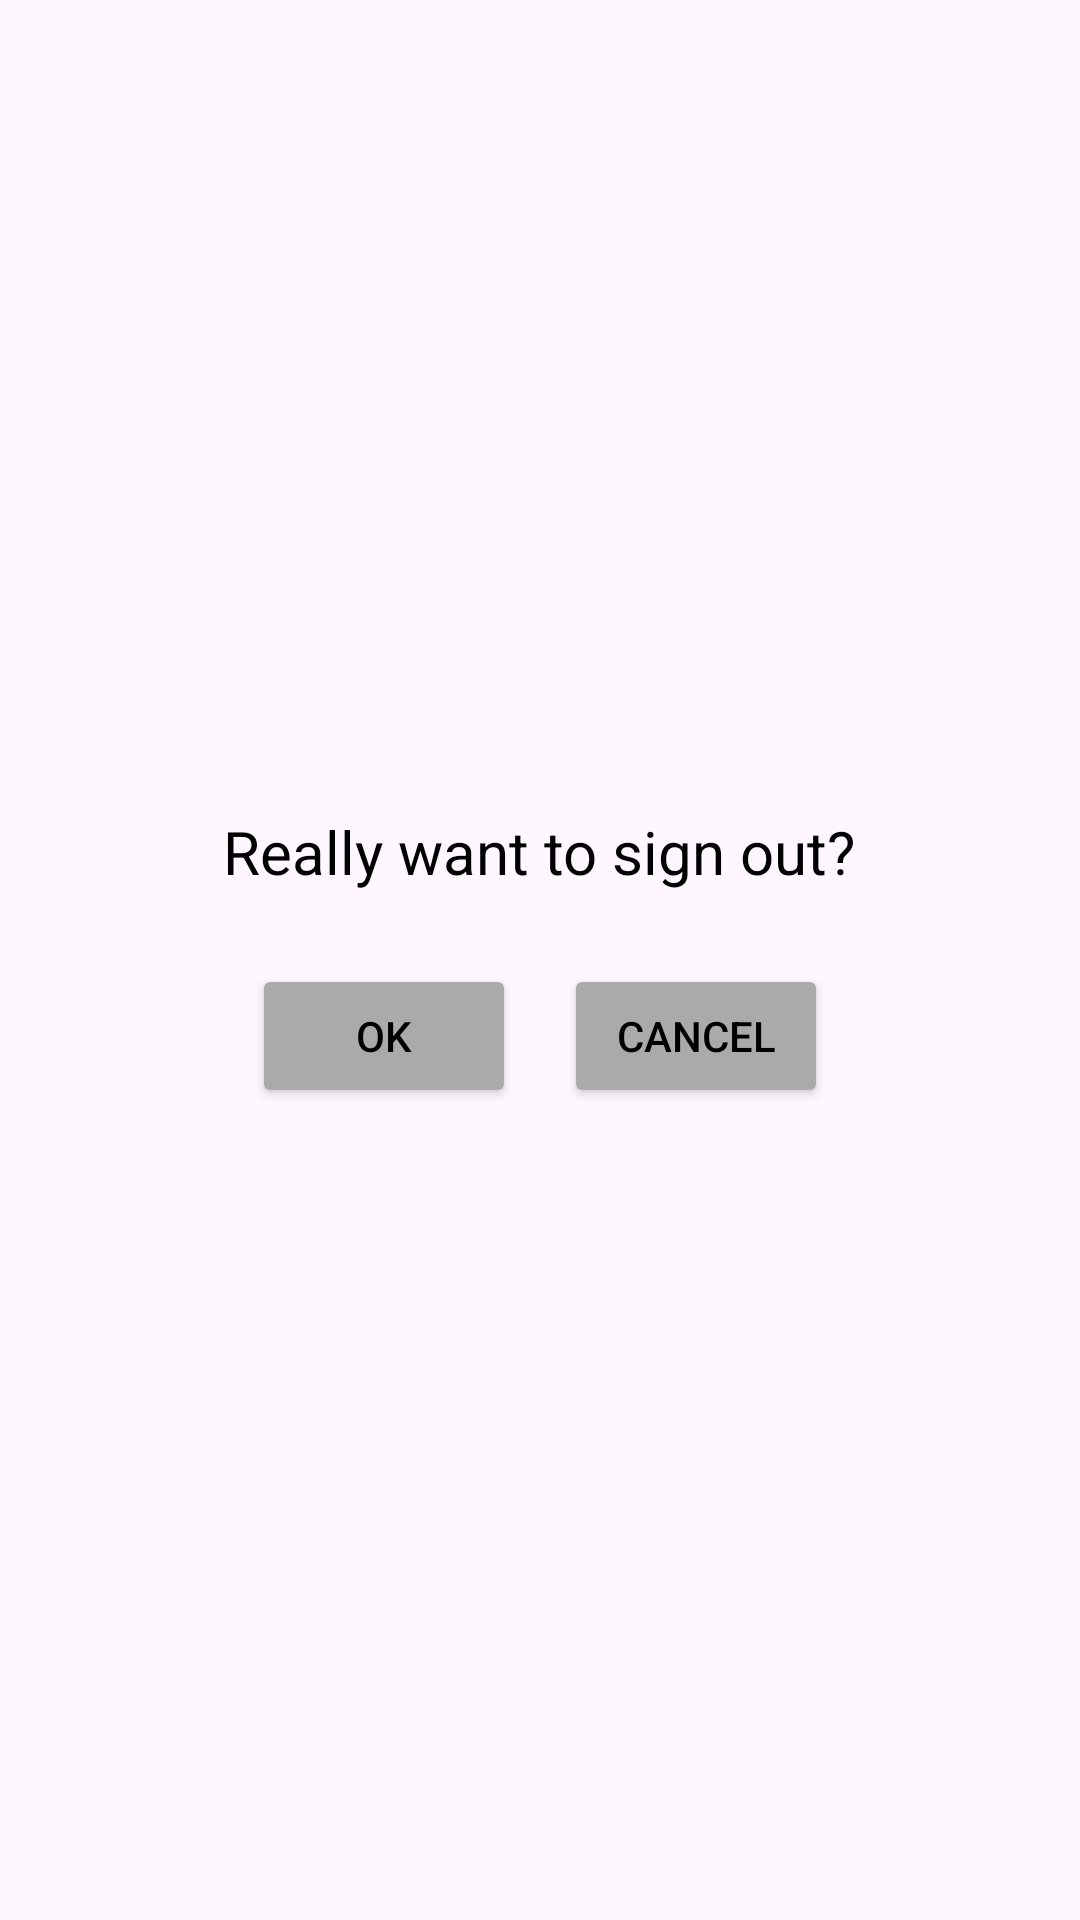

Produce the Android XML layout that renders to this screen, including the resource entries it uses.
<!-- AndroidManifest.xml: application theme Theme.Sl_University_News -->
<!-- res/layout/dialog_confirm_signout.xml -->
<?xml version="1.0" encoding="utf-8"?>
<LinearLayout xmlns:android="http://schemas.android.com/apk/res/android"
    android:layout_width="match_parent"
    android:layout_height="wrap_content"
    android:orientation="vertical"
    android:padding="24dp"
    android:gravity="center">

    <TextView
        android:layout_width="wrap_content"
        android:layout_height="wrap_content"
        android:text="Really want to sign out?"
        android:textSize="20sp"
        android:textColor="@android:color/black"
        android:layout_marginBottom="24dp"
        android:gravity="center" />

    <LinearLayout
        android:layout_width="match_parent"
        android:layout_height="wrap_content"
        android:orientation="horizontal"
        android:gravity="center">

        <Button
            android:id="@+id/btn_ok_sign_out"
            android:layout_width="wrap_content"
            android:layout_height="48dp"
            android:text="OK"
            android:layout_marginEnd="16dp"
            android:backgroundTint="@android:color/darker_gray"
            android:textColor="@android:color/black" />

        <Button
            android:id="@+id/btn_cancel_sign_out"
            android:layout_width="wrap_content"
            android:layout_height="48dp"
            android:text="Cancel"
            android:backgroundTint="@android:color/darker_gray"
            android:textColor="@android:color/black" />
    </LinearLayout>
</LinearLayout>
<!-- resources referenced by this layout -->
<resources>
  <style name="Theme.Sl_University_News" parent="Base.Theme.Sl_University_News" />
  <style name="Base.Theme.Sl_University_News" parent="Theme.Material3.DayNight.NoActionBar">
          
          
      </style>
</resources>
